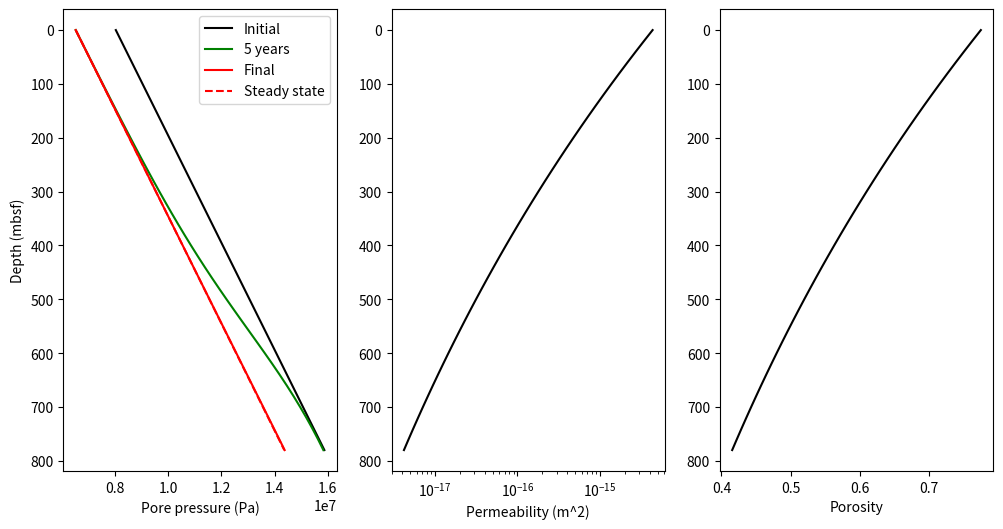

Here is the Python script that generated this plot:
# program to model the pressure profile below the seafloor after an
# instantaneous change in sea level
# allows variable porosity and permeability
# written by Hugh Daigle, 8 September 2021
import numpy as np # import numpy
import matplotlib.pyplot as plt #import pyplot

dsf=800 #seafloor depth in m
rhow=1024 #water density in kg/m3
kbw = 2.25 #water bulk modulus in GPa
dz=20 #vertical resolution in m
maxiter=300000 #maximum number of time steps
nz=41 #%number of vertical steps
mu=0.001 #water viscosity

depth=np.arange(0,dz*(nz-1),dz)
P_init=list(map(lambda num : (num+dsf)*rhow*9.80665, depth)) #initial pressure in Pa
P_star_init=[0]*nz #initial overpresure in Pa (assumed to be zero)
phi=list(map(lambda num : 0.775*np.exp(-num/1251), depth)) #porosity from Kominz et al 2011 (https://doi.org/10.2110/jsr.2011.60)
k=list(map(lambda num : 10**((8.3887*num)-20.862), phi)) #permeability in m^2 from Daigle and Screaton 2015 (https://doi.org/10.1111/gfl.12090)
alpha=max(map(lambda num1, num2 : (num1*kbw*1e9)/(num2*mu), k, phi)) #Finite difference stability criterion
dt=np.floor(0.5*dz*dz/alpha) #set time step

dsf_new=650 #new seafloor depth in m
P_steady=list(map(lambda num : (num+dsf_new)*rhow*9.80665, depth)) #new steady-state pressure in Pa
P_star_old=list(map(lambda num1, num2 : num1-num2, P_init, P_steady))
P_star_new=P_star_old
P_star_old[0]=0

iteration=1
for i in range (1,maxiter):
    P_star_new[0]=0
    for j in range (1,nz-2):
        P_star_new[j]=((P_star_old[j])+((dt*kbw*1e9/mu)*(((1/dz)*(((0.5*((k[j+1]/phi[j+1])+(k[j]/phi[j])))*(((P_star_old[j+1])-(P_star_old[j]))/dz))-((0.5*((k[j-1]/phi[j-1])+(k[j]/phi[j])))*(((P_star_old[j])-(P_star_old[j-1]))/dz)))))))      
    P_star_new[-1]=P_star_new[-2]
    P_star_old=P_star_new
    if np.floor(dt*iteration/(365*24*3600))==5:
        P5=list(map(lambda num1, num2 : num1+num2, P_steady, P_star_new))
    if max(map(lambda num1, num2 : np.absolute(num1/num2), P_star_new, P_steady))<0.001:
        break #stop when pressure profile deviates by no more than 0.1% from the steady-state profile
    iteration=iteration+1
    print(iteration)
    
time=dt*iteration/(365*24*3600) #in years
print(time)
P_new=list(map(lambda num1, num2 : num1+num2, P_steady, P_star_new))
plt.figure(figsize=(12,6))
plt.subplot(131)
plt.plot(P_init,depth,color='black',label="Initial")
plt.plot(P5,depth,color='green',label='5 years')
plt.plot(P_new,depth,color='red',label="Final")
plt.plot(P_steady,depth,color='red',linestyle='dashed',label="Steady state")
plt.xlabel('Pore pressure (Pa)')
plt.ylabel('Depth (mbsf)')
plt.legend()
plt.gca().invert_yaxis()
plt.subplot(132)
plt.plot(k,depth,color='black')
plt.xscale('log')
plt.xlabel('Permeability (m^2)')
plt.gca().invert_yaxis()
plt.subplot(133)
plt.plot(phi,depth,color='black')
plt.xlabel('Porosity')
plt.gca().invert_yaxis()
plt.show()